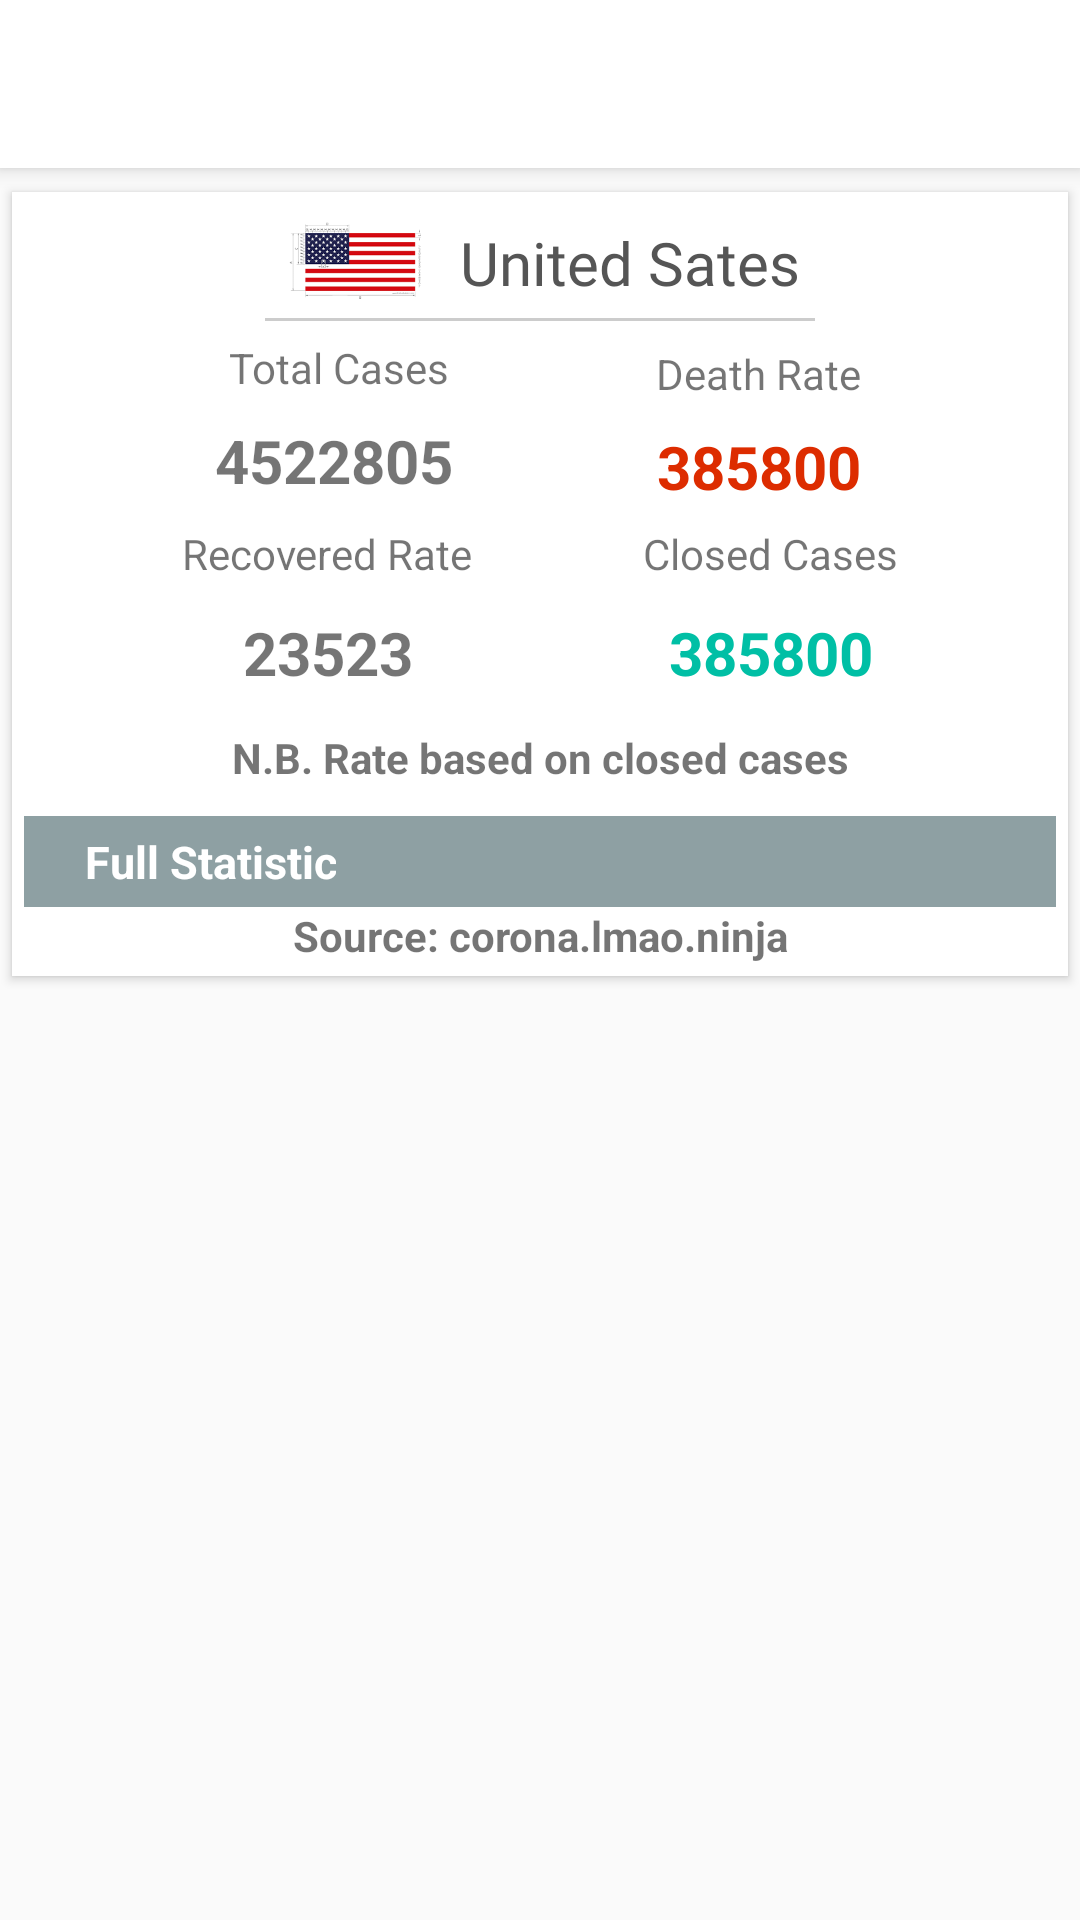

Write the Android layout XML for this screen, with the resource values it uses.
<!-- AndroidManifest.xml: application theme AppTheme -->
<!-- res/layout/details_activity.xml -->
<?xml version="1.0" encoding="utf-8"?>
<LinearLayout
    xmlns:android="http://schemas.android.com/apk/res/android"
    xmlns:tools="http://schemas.android.com/tools"
    android:layout_width="match_parent"
    android:layout_height="match_parent"
    android:orientation="vertical"
    xmlns:app="http://schemas.android.com/apk/res-auto">
    <androidx.appcompat.widget.Toolbar
        android:id="@+id/toolbar"
        android:layout_width="match_parent"
        android:layout_height="?attr/actionBarSize"
        android:title="@string/app_name"
        android:titleTextColor="#000"
        tools:targetApi="lollipop"
        android:background="#fff"
        android:elevation="4dp"
        android:layout_marginBottom="4dp"/>
    <androidx.core.widget.NestedScrollView
        android:layout_width="match_parent"
        android:layout_height="match_parent">

        <androidx.constraintlayout.widget.ConstraintLayout
            android:layout_width="match_parent"
            android:layout_height="wrap_content"
            android:padding="4dp"
            android:layout_margin="4dp"
            android:background="#fff"
            android:outlineProvider="bounds"
            android:elevation="2dp"
            >

            <ImageView
                android:id="@+id/flag"
                android:layout_width="60dp"
                android:layout_height="36dp"
                app:layout_constraintLeft_toLeftOf="parent"
                app:layout_constraintTop_toTopOf="parent"
                app:layout_constraintBottom_toTopOf="@id/lineSeparator"
                app:layout_constraintRight_toLeftOf="@id/name"
                app:layout_constraintHorizontal_chainStyle="packed"
                android:src="@drawable/images"
                android:gravity="center"
                android:padding="5dp"
                android:text="Hello"
                android:textAllCaps="true"
                android:textSize="30sp"
                android:textColor="@android:color/black"/>

            <TextView
                android:id="@+id/name"
                android:layout_width="wrap_content"
                android:layout_height="wrap_content"
                app:layout_constraintTop_toTopOf="@id/flag"
                app:layout_constraintLeft_toRightOf="@id/flag"
                app:layout_constraintRight_toRightOf="parent"
                app:layout_constraintBottom_toTopOf="@id/lineSeparator"
                android:padding="5dp"
                android:text="United Sates"
                android:fontFamily="@font/timesbd"
                app:layout_constrainedWidth="true"
                android:textColor="#555"
                android:textSize="20sp"/>

            <View
                android:id="@+id/lineSeparator"
                android:layout_width="0dp"
                android:layout_height="1dp"
                app:layout_constraintLeft_toLeftOf="@id/flag"
                app:layout_constraintRight_toRightOf="@id/name"
                app:layout_constraintTop_toBottomOf="@id/name"
                app:layout_constraintBottom_toTopOf="@id/cases"
                android:background="#ccc"
                android:layout_marginBottom="10dp"/>

                <TextView
                    android:id="@+id/cases"
                    android:layout_width="wrap_content"
                    android:layout_height="wrap_content"
                    android:layout_gravity="center"
                    android:padding="4dp"
                    android:layout_marginTop="2dp"
                    app:layout_constraintHorizontal_chainStyle="spread"
                    app:layout_constraintTop_toBottomOf="@id/lineSeparator"
                    app:layout_constraintStart_toStartOf="parent"
                    app:layout_constraintEnd_toStartOf="@id/death"
                    android:text=" Total Cases" />

                <TextView
                    android:id="@+id/caseStat"
                    android:layout_width="wrap_content"
                    android:layout_height="wrap_content"
                    android:layout_gravity="center"
                    android:padding="4dp"
                    android:textStyle="bold"
                    android:text="4522805"
                    android:textSize="20sp"
                    app:layout_constraintLeft_toLeftOf="@id/cases"
                    app:layout_constraintRight_toRightOf="@id/cases"
                    app:layout_constraintTop_toBottomOf="@id/cases"/>


                <TextView
                    android:id="@+id/death"
                    android:layout_width="wrap_content"
                    android:layout_height="wrap_content"
                    android:layout_gravity="center"
                    android:padding="4dp"
                    android:layout_marginTop="2dp"
                    android:text="Death Rate"
                    app:layout_constraintTop_toTopOf="@id/cases"
                    app:layout_constraintStart_toEndOf="@id/cases"
                    app:layout_constraintEnd_toEndOf="parent"/>

                <TextView
                    android:id="@+id/deathStat"
                    android:layout_width="wrap_content"
                    android:layout_height="wrap_content"
                    android:layout_gravity="center"
                    android:textStyle="bold"
                    android:padding="4dp"
                    android:text="385800"
                    android:textColor="#DD2C00"
                    android:textSize="20sp"
                    app:layout_constraintLeft_toLeftOf="@id/death"
                    app:layout_constraintRight_toRightOf="@id/death"
                    app:layout_constraintTop_toBottomOf="@id/death"/>

            <TextView
                android:id="@+id/recover"
                android:layout_width="wrap_content"
                android:layout_height="wrap_content"
                android:layout_gravity="center"
                android:padding="4dp"
                android:text="Recovered Rate"
                app:layout_constraintHorizontal_chainStyle="spread"
                app:layout_constraintEnd_toStartOf="@+id/closed"
                app:layout_constraintStart_toStartOf="parent"
                app:layout_constraintTop_toBottomOf="@id/caseStat" />

                <TextView
                    android:id="@+id/recoverStat"
                    android:layout_width="wrap_content"
                    android:layout_height="wrap_content"
                    android:layout_gravity="center"
                    android:textStyle="bold"
                    android:padding="2dp"
                    android:layout_marginTop="4dp"
                    app:layout_goneMarginBottom="4dp"
                    android:textSize="20sp"
                    android:text="23523"
                    app:layout_constraintTop_toBottomOf="@id/recover"
                    app:layout_constraintLeft_toLeftOf="@id/recover"
                    app:layout_constraintRight_toRightOf="@id/recover"/>


                <TextView
                    android:id="@+id/closed"
                    android:layout_width="wrap_content"
                    android:layout_height="wrap_content"
                    android:layout_gravity="center"
                    android:padding="4dp"
                    android:text="Closed Cases"
                    app:layout_constraintTop_toTopOf="@id/recover"
                    app:layout_constraintStart_toEndOf="@id/recover"
                    app:layout_constraintEnd_toEndOf="parent"
                    />

                <TextView
                    android:id="@+id/closedStat"
                    android:layout_width="wrap_content"
                    android:layout_height="wrap_content"
                    android:layout_gravity="center|bottom"
                    android:textStyle="bold"
                    android:text="385800"
                    android:textColor="#00BFA5"
                    android:textSize="20sp"
                    android:padding="2dp"
                    android:layout_marginTop="4dp"
                    app:layout_constraintTop_toBottomOf="@id/closed"
                    app:layout_constraintLeft_toLeftOf="@id/closed"
                    app:layout_constraintRight_toRightOf="@id/closed"/>

            <TextView
                android:id="@+id/notice"
                android:layout_width="wrap_content"
                android:layout_height="wrap_content"
                android:text="@string/notice"
                android:gravity="center"
                android:textStyle="bold"
                android:layout_marginTop="10dp"
                app:layout_constraintTop_toBottomOf="@id/recoverStat"
                app:layout_constraintStart_toStartOf="parent"
                app:layout_constraintEnd_toEndOf="parent"/>
            <View
                android:id="@+id/StatBar"
                android:layout_width="0dp"
                android:layout_height="0dp"
                android:background="#FF8EA0A3"
                android:layout_marginTop="10dp"
                app:layout_constraintBottom_toTopOf="@id/layout"
                app:layout_constraintEnd_toEndOf="@id/layout"
                app:layout_constraintStart_toStartOf="@id/layout"
                app:layout_constraintTop_toBottomOf="@id/notice" />

            <TextView
                android:id="@+id/statistic"
                android:layout_width="wrap_content"
                android:layout_height="wrap_content"
                android:gravity="center"
                android:padding="5dp"
                android:text="Full Statistic"
                android:textColor="#fff"
                android:textSize="15sp"
                android:textStyle="bold"
                android:layout_marginTop="10dp"
                android:layout_marginLeft="15dp"
                app:layout_constraintHorizontal_chainStyle="spread_inside"
                app:layout_constraintEnd_toStartOf="@id/update"
                app:layout_constraintBottom_toTopOf="@id/layout"
                app:layout_constraintStart_toStartOf="@id/layout"
                app:layout_constraintTop_toBottomOf="@id/notice" />

            <TextView
                android:id="@+id/update"
                android:layout_width="wrap_content"
                android:layout_height="wrap_content"
                android:padding="5dp"
                android:textColor="#fff"
                android:textSize="15sp"
                android:textStyle="bold"
                android:layout_marginRight="15dp"
                app:layout_constraintStart_toEndOf="@id/statistic"
                app:layout_constraintEnd_toEndOf="@id/layout"
                app:layout_constraintTop_toTopOf="@id/statistic"
                tools:text="Update" />

            <LinearLayout
                android:id="@+id/layout"
                android:layout_width="match_parent"
                android:layout_height="wrap_content"
                android:orientation="vertical"
                app:layout_constraintTop_toBottomOf="@id/StatBar"
                app:layout_constraintStart_toStartOf="parent"
                app:layout_constraintEnd_toEndOf="parent"
                app:layout_constraintBottom_toTopOf="@id/source"/>
            <TextView
                android:id="@+id/source"
                android:layout_width="wrap_content"
                android:layout_height="wrap_content"
                android:textStyle="bold"
                android:text="Source: corona.lmao.ninja"
                app:layout_constraintStart_toStartOf="parent"
                app:layout_constraintEnd_toEndOf="parent"
                app:layout_constraintTop_toBottomOf="@id/layout"
                app:layout_constraintBottom_toBottomOf="parent"/>
        </androidx.constraintlayout.widget.ConstraintLayout>
    </androidx.core.widget.NestedScrollView>
</LinearLayout>
<!-- resources referenced by this layout -->
<resources>
  <!-- drawable images: png bitmap (drawable, 3969 bytes) -->
  <string name="app_name">Corona Update</string>
  <string name="notice">N.B. Rate based on closed cases</string>
  <style name="AppTheme" parent="Theme.AppCompat.Light.NoActionBar">
          
          <item name="colorPrimary">@color/colorPrimary</item>
          <item name="colorPrimaryDark">@color/colorPrimaryDark</item>
          <item name="colorAccent">@color/colorAccent</item>
      </style>
  <color name="colorPrimary">#7E57C2</color>
  <color name="colorPrimaryDark">#39464e</color>
  <color name="colorAccent">#03DAC5</color>
</resources>
